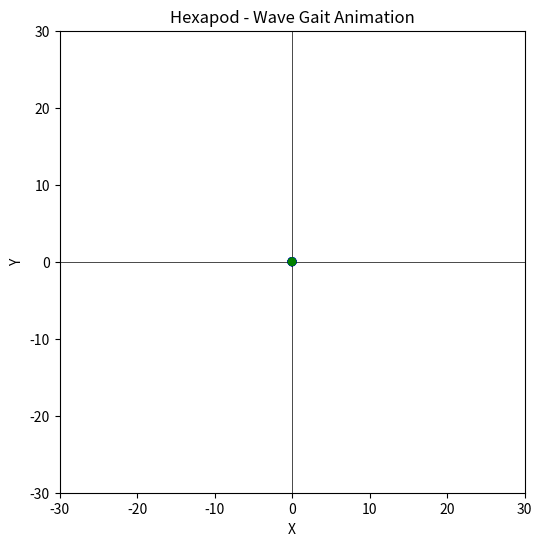

The matplotlib source for this figure:
import matplotlib.pyplot as plt
import numpy as np
import matplotlib.animation as animation

"""
Wave gate explanation:
The Hexapod only moves one leg at a time.
He successively moves: front right, middle right, back right, front left, middle left, back left, etc.
"""


# Parameters
r = 1  # Base step length
alpha = np.radians(30)  
leg_length = 5  
num_steps = 10  # Number of steps for each leg movement
num_frames = 100  # Total number of animation frames

# Define leg angles relative to the body
angles = [
    alpha, 0, -alpha, np.pi - alpha, np.pi, np.pi + alpha
]

# Legs initial positions
foot_positions = np.array([
    (leg_length * np.cos(angle), leg_length * np.sin(angle)) for angle in angles
])

def compute_center_of_mass(positions):
    """Compute the center of mass of the hexapod based on foot positions."""
    return np.mean(positions[:, 0]), np.mean(positions[:, 1])

# Initialize figure
fig, ax = plt.subplots(figsize=(6, 6))
ax.set_xlim(-30, 30)
ax.set_ylim(-30, 30)
ax.set_xlabel("X")
ax.set_ylabel("Y")
ax.set_title("Hexapod - Wave Gait Animation")
ax.axhline(0, color='black', linewidth=0.5)
ax.axvline(0, color='black', linewidth=0.5)

# Initialize plot elements
lines = [ax.plot([], [], 'bo-', linewidth=2)[0] for _ in range(6)]
feet = [ax.add_patch(plt.Circle((0, 0), 0.5, color='blue', fill=True)) for _ in range(6)]
body = ax.add_patch(plt.Circle((0, 0), 0.5, color='green', fill=True, zorder=10))

moving_leg = 0  # Index of the moving leg
step = 0  # Step counter for the current leg movement
move_count = 0  # Counter for total moves to track first 3 moves

def update(frame):
    """Update function for animation."""
    global foot_positions, moving_leg, step, move_count
    
    # Determine step distance based on move count
    step_distance = r if move_count < 3 else 2 * r
    
    # Move the current leg progressively
    if step < num_steps:
        t = step / num_steps  # Normalized progress of the step
        foot_positions[moving_leg, 1] += (step_distance / num_steps)  # Increment leg position gradually
        step += 1
    else:
        # Switch to the next leg immediately after the previous finishes
        moving_leg = (moving_leg + 1) % 6
        step = 0
        move_count += 1  # Increase move counter
    
    # Compute center of mass of legs
    center_x, center_y = compute_center_of_mass(foot_positions)
    
    # Update positions of legs and body
    for i, (x, y) in enumerate(foot_positions):
        lines[i].set_data([center_x, x], [center_y, y])  # Update leg lines
        feet[i].set_center((x, y))  # Update foot positions
    
    body.set_center((center_x, center_y))  # Update body position

# Run animation
ani = animation.FuncAnimation(fig, update, frames=num_frames, interval=10, repeat=True)
plt.show()
